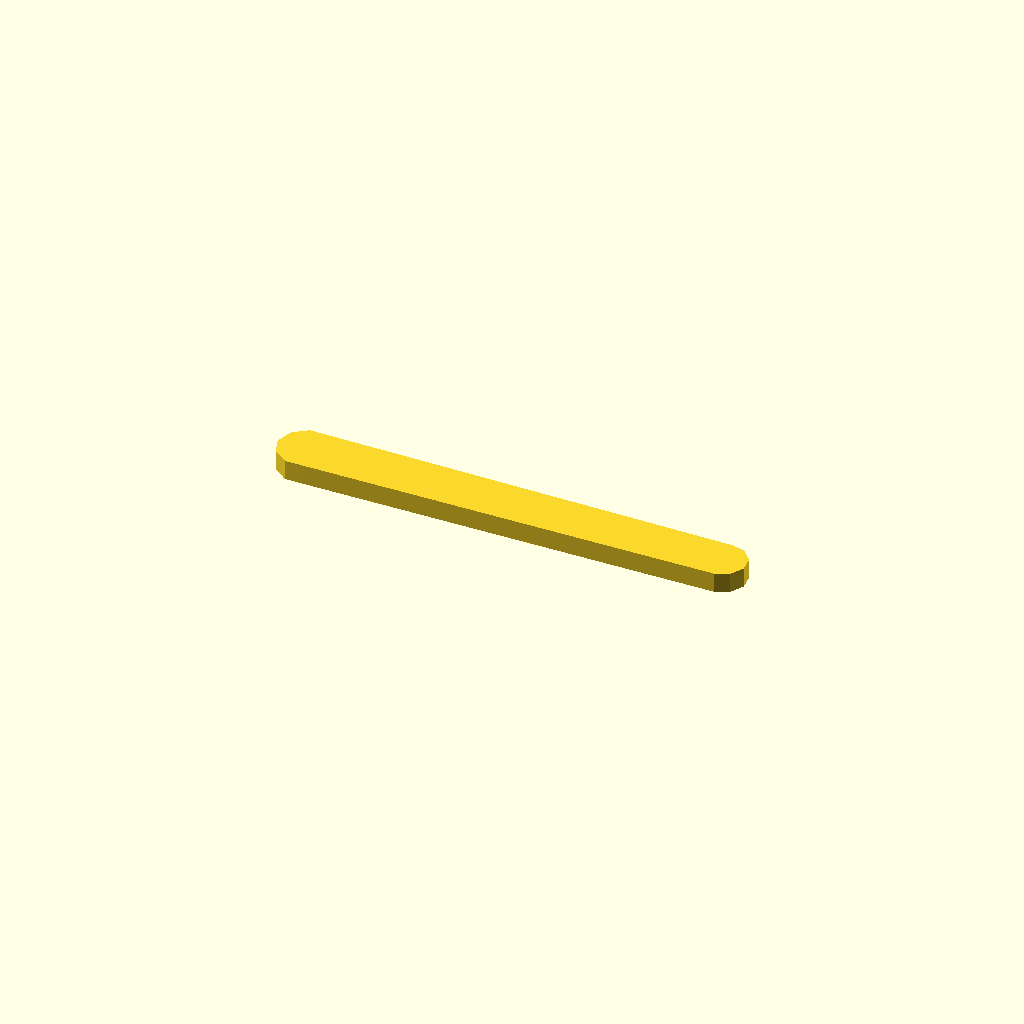
Cell 1: the model at its default parameters.
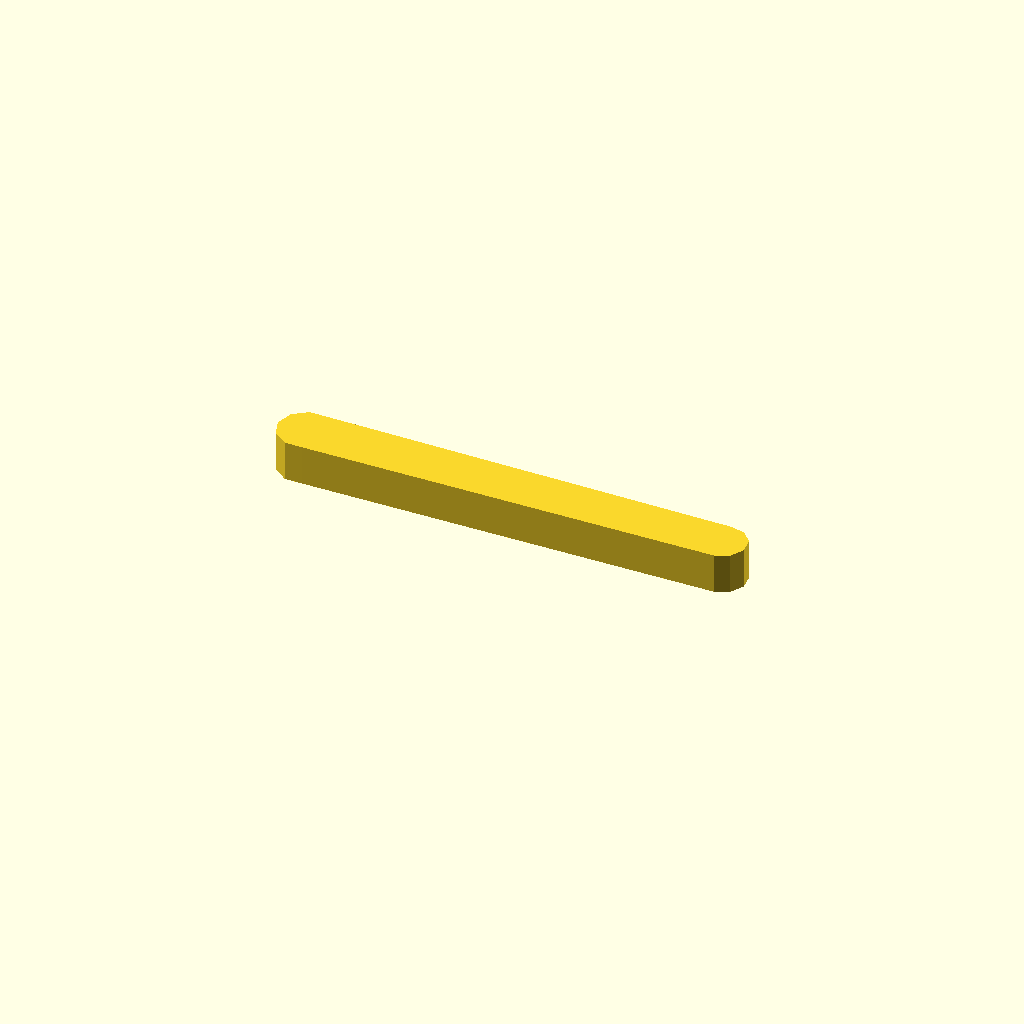
Cell 2: profile_height = 10 (everything else at default).
All cells are drawn from one camera (rotation 55°, 0°, 25°, orthographic, colour scheme Cornfield), so only the parameter changes between them.
Source of the model, optional_data/data/sketch1/leverarms/part_0032.scad:
$fn = 32;

// ----------------------------------------------------------------------
// Lever arm: two bosses 14 and 10 mm, 65 mm between centres
// ----------------------------------------------------------------------

// --- parameters (mm) ---
profile_height = 5;       // extrusion height
profile_points = 13;      // points of the closed outline

profile = [[0, 6.657], [1.337, 2.543], [4.837, 0], [9.163, 0], [111.627, 0.69], [115.015, 2.199], [116.869, 5.41], [116.481, 9.098], [114, 11.854], [110.373, 12.625], [9.163, 13.315], [4.837, 13.315], [1.337, 10.772]];  // single closed polygon, 13 points, counter clockwise

// --- the one profile operation ---
linear_extrude(height = profile_height) polygon(points = profile);
Customizer parameters (derived from the source; name, type, default, range or options):
profile_height: number, default 5
profile_points: number, default 13
